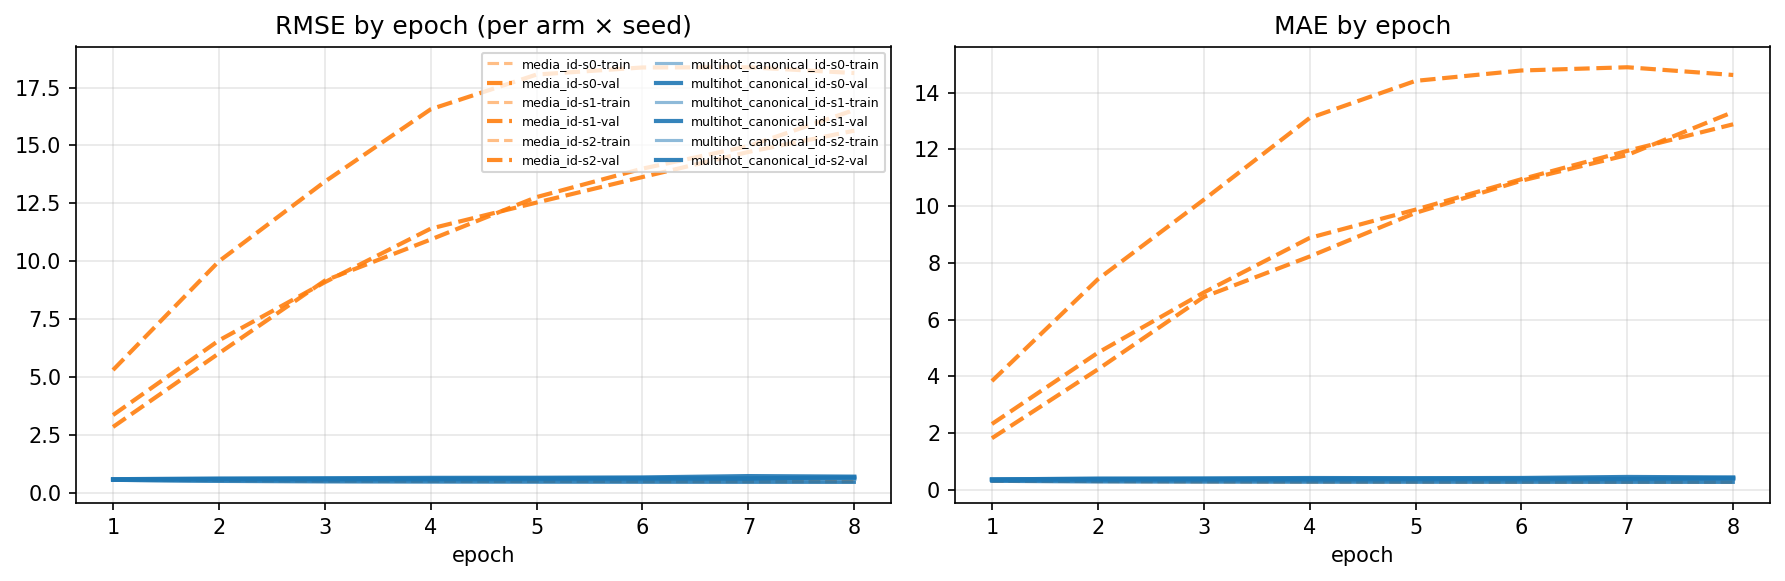

Values plotted in this chart, from the file beside it:
arm, seed, epoch, train_rmse, train_mae, val_rmse, val_mae, val_within_gene_spearman, val_n_genes_eligible, grad_norm_mean, param_norm, wallclock_seconds, per_org_val_rmse_json
multihot_canonical_id, 0, 1, 0.5535, 0.305, 0.6004, 0.3716, 0.01475, 3040, 0.08004, 19.1, 37.47, {"Btheta":0.6004057737}
multihot_canonical_id, 0, 2, 0.5062, 0.2887, 0.6309, 0.4041, 0.01326, 3040, 0.1031, 25.18, 36.88, {"Btheta":0.6308735304}
multihot_canonical_id, 0, 3, 0.4906, 0.2822, 0.6412, 0.4076, 0.01413, 3040, 0.1057, 29.06, 37.62, {"Btheta":0.6411734423}
multihot_canonical_id, 0, 4, 0.4824, 0.2784, 0.6585, 0.4221, 0.01462, 3040, 0.1073, 32.06, 38.59, {"Btheta":0.6584857829}
multihot_canonical_id, 0, 5, 0.4766, 0.2755, 0.663, 0.416, 0.01266, 3040, 0.1055, 34.61, 37.7, {"Btheta":0.6630130665}
multihot_canonical_id, 0, 6, 0.4724, 0.2734, 0.6768, 0.4238, 0.01496, 3040, 0.1047, 36.85, 37.45, {"Btheta":0.6768174866}
multihot_canonical_id, 0, 7, 0.469, 0.2716, 0.7348, 0.4597, 0.01633, 3040, 0.1034, 38.9, 37.42, {"Btheta":0.7348092175}
multihot_canonical_id, 0, 8, 0.4664, 0.2702, 0.7111, 0.4421, 0.01536, 3040, 0.1019, 40.79, 37.28, {"Btheta":0.711149715}
multihot_canonical_id, 1, 1, 0.5517, 0.3046, 0.5901, 0.3657, 0.007301, 3040, 0.08187, 19.72, 37.33, {"Btheta":0.590124453}
multihot_canonical_id, 1, 2, 0.5038, 0.2882, 0.6033, 0.3781, 0.01089, 3040, 0.1005, 25.55, 37.54, {"Btheta":0.6032850748}
multihot_canonical_id, 1, 3, 0.4888, 0.2819, 0.6142, 0.3898, 0.008642, 3040, 0.1033, 29.33, 38.95, {"Btheta":0.614152831}
multihot_canonical_id, 1, 4, 0.4806, 0.2781, 0.6226, 0.3956, 0.01194, 3040, 0.1056, 32.34, 38.18, {"Btheta":0.6226233932}
multihot_canonical_id, 1, 5, 0.4751, 0.2753, 0.6357, 0.4007, 0.01392, 3040, 0.1042, 34.9, 38.02, {"Btheta":0.6356713157}
multihot_canonical_id, 1, 6, 0.471, 0.2732, 0.6445, 0.4055, 0.01414, 3040, 0.1024, 37.17, 37.45, {"Btheta":0.6444528008}
multihot_canonical_id, 1, 7, 0.4676, 0.2714, 0.6362, 0.399, 0.01681, 3040, 0.1009, 39.26, 36.97, {"Btheta":0.6361976735}
multihot_canonical_id, 1, 8, 0.4649, 0.27, 0.6771, 0.4244, 0.01664, 3040, 0.09882, 41.2, 36.69, {"Btheta":0.6770977042}
multihot_canonical_id, 2, 1, 0.5501, 0.3044, 0.5787, 0.3652, 0.008214, 3040, 0.08624, 19.43, 36.86, {"Btheta":0.578658519}
multihot_canonical_id, 2, 2, 0.5034, 0.2884, 0.5906, 0.3712, 0.01021, 3040, 0.1073, 25.28, 37.07, {"Btheta":0.5906104217}
multihot_canonical_id, 2, 3, 0.4884, 0.2823, 0.5876, 0.3697, 0.01206, 3040, 0.1078, 29.07, 37.21, {"Btheta":0.5876386055}
multihot_canonical_id, 2, 4, 0.4806, 0.2787, 0.5923, 0.3687, 0.01334, 3040, 0.1074, 32.08, 37.49, {"Btheta":0.5922800073}
multihot_canonical_id, 2, 5, 0.4751, 0.2761, 0.6046, 0.3783, 0.01424, 3040, 0.1065, 34.69, 38.22, {"Btheta":0.604592587}
multihot_canonical_id, 2, 6, 0.4709, 0.274, 0.6036, 0.3755, 0.01542, 3040, 0.1043, 37.01, 38.53, {"Btheta":0.6036395797}
multihot_canonical_id, 2, 7, 0.4677, 0.2723, 0.6129, 0.3807, 0.0121, 3040, 0.1022, 39.13, 37.14, {"Btheta":0.6128851466}
multihot_canonical_id, 2, 8, 0.465, 0.2709, 0.6267, 0.3917, 0.01221, 3040, 0.1023, 41.1, 37.84, {"Btheta":0.6266977719}
media_id, 0, 1, 0.5821, 0.3146, 3.368, 2.325, -0.008958, 3040, 0.08888, 54.96, 31.86, {"Btheta":3.367821731}
media_id, 0, 2, 0.5452, 0.2997, 6.588, 4.835, -0.009161, 3040, 0.09725, 61.69, 31.25, {"Btheta":6.5880538741}
media_id, 0, 3, 0.5269, 0.2921, 9.099, 6.957, -0.009198, 3040, 0.09091, 65.65, 31.61, {"Btheta":9.0992155387}
media_id, 0, 4, 0.5151, 0.287, 11.41, 8.88, -0.009244, 3040, 0.08244, 68.14, 31.73, {"Btheta":11.4130605769}
media_id, 0, 5, 0.5067, 0.2831, 12.54, 9.878, -0.009244, 3040, 0.07447, 69.77, 30.9, {"Btheta":12.5369781399}
media_id, 0, 6, 0.5005, 0.2802, 13.64, 10.95, -0.009244, 3040, 0.06808, 70.85, 31.98, {"Btheta":13.6376543485}
media_id, 0, 7, 0.4957, 0.2778, 14.72, 11.95, -0.009244, 3040, 0.06323, 71.53, 32.25, {"Btheta":14.7194741838}
media_id, 0, 8, 0.4918, 0.2759, 15.64, 12.89, -0.009244, 3040, 0.05913, 71.94, 31.77, {"Btheta":15.6381312981}
media_id, 1, 1, 0.5836, 0.3153, 2.855, 1.825, -0.008437, 3040, 0.09095, 54.71, 31.65, {"Btheta":2.8552475025}
media_id, 1, 2, 0.5468, 0.3003, 6.031, 4.249, -0.009527, 3040, 0.101, 61.45, 31.8, {"Btheta":6.0311138112}
media_id, 1, 3, 0.5281, 0.2929, 9.167, 6.8, -0.009198, 3040, 0.09627, 65.6, 31.69, {"Btheta":9.1667701756}
media_id, 1, 4, 0.5163, 0.2879, 10.94, 8.226, -0.00935, 3040, 0.0877, 68.29, 31.76, {"Btheta":10.9415040591}
media_id, 1, 5, 0.5075, 0.284, 12.77, 9.764, -0.009211, 3040, 0.0797, 70.09, 31.65, {"Btheta":12.7725490339}
media_id, 1, 6, 0.5014, 0.2811, 14, 10.9, -0.009066, 3040, 0.07261, 71.3, 30.82, {"Btheta":14.0001215526}
media_id, 1, 7, 0.4963, 0.2786, 14.97, 11.8, -0.009066, 3040, 0.06656, 72.11, 31.89, {"Btheta":14.9711746549}
media_id, 1, 8, 0.4923, 0.2767, 16.53, 13.32, -0.009245, 3040, 0.06163, 72.63, 32.03, {"Btheta":16.5316873151}
media_id, 2, 1, 0.5827, 0.3146, 5.312, 3.838, -0.00875, 3040, 0.08249, 55.12, 31.96, {"Btheta":5.3121729888}
media_id, 2, 2, 0.5448, 0.2995, 10, 7.423, -0.008864, 3040, 0.09189, 61.49, 32.06, {"Btheta":10.0022649841}
media_id, 2, 3, 0.5262, 0.2921, 13.44, 10.22, -0.009198, 3040, 0.08749, 65.23, 32.24, {"Btheta":13.4384981299}
media_id, 2, 4, 0.5147, 0.2872, 16.56, 13.11, -0.009244, 3040, 0.08067, 67.53, 31.98, {"Btheta":16.5620224043}
media_id, 2, 5, 0.5063, 0.2833, 18.06, 14.41, -0.009198, 3040, 0.07408, 69.04, 32.22, {"Btheta":18.0607242642}
media_id, 2, 6, 0.5004, 0.2804, 18.37, 14.78, -0.009263, 3040, 0.06832, 70.06, 32.1, {"Btheta":18.3657789295}
media_id, 2, 7, 0.4955, 0.278, 18.38, 14.89, -0.009263, 3040, 0.06329, 70.7, 32.02, {"Btheta":18.3751050822}
media_id, 2, 8, 0.4918, 0.2761, 18.13, 14.62, -0.00916, 3040, 0.05922, 71.1, 32.13, {"Btheta":18.1255683449}
